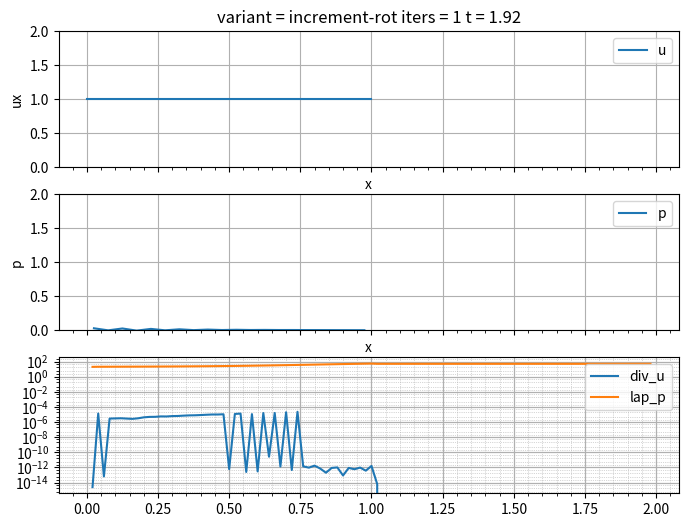

Recreate this plot in Python.
import time
import numpy as np
import scipy as sp
import typing
import matplotlib
import matplotlib.pyplot as plt
from dataclasses import dataclass

N = 20

R_spec = 287
T = 272 + 20
c_sound = 343

L = 1
dx = L/N
dt = 2e-2

rho = 1
ini_p = 0
ini_ux = 0

t0 = 0
t1 = 2

lam = -1.5308e-2
mu = 1.3059e-2

show_interval = 0.00
multistep = 5

def get_cfl(u):
    return np.max(np.abs(u)*dt/dx)

def get_mach_number(u):
    return np.max(np.abs(u)/c_sound)

@dataclass
class Boundary:
    type:str
    value:float

def dirichlet(val:float): return Boundary("val", val)
def neumann(val:float): return Boundary("der", val)

def BC_to_ghost(side:str, BC:Boundary, val:float) -> float:
    if BC.type == "val":
        return 2*BC.value - val
    if BC.type == "der":
        if side == "west": return -BC.value*dx + val
        if side == "east": return BC.value*dx + val
    return 0.0

# class Boundaries:
#     indices: np.ndarray
#     types: np.ndarray
#     values: np.ndarray
# 
# BOUNDARY_NONE = 0
# BOUNDARY_R_VAL = 1
# BOUNDARY_L_VAL = 2
# BOUNDARY_R_DER = 3
# BOUNDARY_L_DER = 4
# 
# def face_val_der(cells:np.ndarray, BC:Boundaries) -> typing.Tuple[np.ndarray, np.ndarray]:
#     vals = np.empty(len(cells)+1)
#     ders = np.empty(len(cells)+1)
#     vals[1:-1,] = 0.5*(cells[1:] + cells[:-1])
#     ders[1:-1] = (1/dx)*(cells[1:] + cells[:-1])
# 
#     for (i, type, B) in zip(BC.indices, BC.types, BC.values):
#         if False: None
#         elif type == BOUNDARY_R_VAL:
#             vals[i] = B
#             ders[i] = (cells[i] - B)*(2/dx)
#         elif type == BOUNDARY_L_VAL:
#             vals[i] = B
#             ders[i] = (B - cells[i-1])*(2/dx)
#         elif type == BOUNDARY_R_DER:
#             vals[i] = cells[i] - B*dx/2
#             ders[i] = B
#         elif type == BOUNDARY_L_DER:
#             vals[i] = cells[i-1] + B*dx/2
#             ders[i] = B
# 
#     return vals, ders

def cell_val(faces:np.ndarray) -> np.ndarray:
    return 0.5*(faces[1:] + faces[:-1])

# If dirichlet we do not solve in that face at all - still we do want a sensible answer to the momentum eqs
# After the predictor is done we once again enforce the boundary face so that it matches!
# This will not work for any complex boundary problem. How do we reconcile this?

# f --- g -X- h --- j

# For dirichlet we can assume that behind the wall the value is unfirom thus expand to the boundary value
# For neumann we expand according to the d

def vel_expand_apply(faces:np.ndarray, BCs) -> np.ndarray:
    out = np.empty(len(faces)+2)
    out[1:-1] = faces
    if BCs[0].type == "val":
        out[0] = BCs[0].value
        out[1] = BCs[0].value
    if BCs[0].type == "der":
        out[0] = faces[0] - BCs[0].value*dx

    if BCs[-1].type == "val":
        out[-1] = BCs[-1].value
        out[-2] = BCs[-1].value
    if BCs[-1].type == "der":
        out[-1] = faces[-1] + BCs[-1].value*dx
    return out

def vel_apply(faces:np.ndarray, BCs) -> np.ndarray:
    out = faces.copy()
    if BCs[0].type == "val":
        out[0] = BCs[0].value
    if BCs[-1].type == "val":
        out[-1] = BCs[-1].value
    return out

def vel_der(exp) -> np.ndarray:
    return (exp[2:] - exp[:-2])*(1/(2*dx))

def vel_der2(exp) -> np.ndarray:
    return np.diff(exp, n=2)*(1/dx)**2

def vel_der_upw(exp, dir_faces:np.ndarray) -> np.ndarray:
    # 0 1 2 3 4 N
    #  F F F F F
    fluxes = (exp[1:] - exp[:-1])*(1/dx)
    dir = (dir_faces >= 0)
    return dir*fluxes[:-1] + (1-dir)*fluxes[1:]

def vel_div_cell(faces:np.ndarray) -> np.ndarray:
    return (1/dx)*(faces[1:] - faces[:-1])

def face_val(cells:np.ndarray, BCs) -> np.ndarray:
    g0 = BC_to_ghost("west", BCs[ 0], cells[ 0])
    gN = BC_to_ghost("east", BCs[-1], cells[-1])
    exp = np.concatenate(([g0], cells, [gN]))
    return 0.5*(exp[1:] + exp[:-1])

def face_der(cells:np.ndarray, BCs) -> np.ndarray:
    g0 = BC_to_ghost("west", BCs[ 0], cells[ 0])
    gN = BC_to_ghost("east", BCs[-1], cells[-1])
    return np.diff(cells, prepend=g0, append=gN)*(1/dx)

def face_upw(cells:np.ndarray, vals:np.ndarray, upw_dir_dirs:np.ndarray) -> np.ndarray:
    mask = (upw_dir_dirs[1:-1] >= 0)
    upws = np.empty_like(vals)
    upws[1:-1] = mask*cells[:-1] + (mask-1)*cells[1:]
    upws[ 0] = vals[ 0] if upw_dir_dirs[ 0] >= 0 else cells[ 0]
    upws[-1] = vals[-1] if upw_dir_dirs[-1] <  0 else cells[-1]
    return upws

def der_central(faces_der:np.ndarray) -> np.ndarray:
    return 0.5*(faces_der[1:] + faces_der[:-1])

def der2_central(faces_der:np.ndarray) -> np.ndarray:
    return (1/dx)*(faces_der[1:] - faces_der[:-1])

def der_upwind(faces_upw:np.ndarray) -> np.ndarray:
    return (1/dx)*(faces_upw[1:] - faces_upw[:-1])

def matrix_free_solve(A:typing.Callable, b:np.ndarray, applyOffset:bool=True, x0:np.ndarray|None = None, rtol:float = 1e-3, maxiter:int = 200) -> typing.Tuple[np.ndarray, int]:
    Aoff = A
    Boff = b
    if applyOffset:
        offset = A(np.zeros_like(b))
        Aoff = lambda x: A(x) - offset
        Boff = b - offset

    Aop = sp.sparse.linalg.LinearOperator((len(b), len(b)), matvec=Aoff)
    return sp.sparse.linalg.cgs(Aop, Boff, x0=x0, rtol=rtol, maxiter=maxiter)

def step(un:np.ndarray, pn:np.ndarray, BCu, BCp, variant, rtol=1e-3, iters=1, alpha=1):
    # un_kn = A^-1(f_rhs - G*pn_k)
    # qn_kn = rho/dt*L^-1*D*un_kn
    # pn_kn = pn_k + qn_kn - mu/rho*D*un_kn

    S = 0
    unk = un
    pnk = pn
    for k in range(iters):
        def predA(u:np.ndarray) -> np.ndarray:
            nonlocal BCu
            nonlocal unk
            expu = vel_expand_apply(u, BCu)
            upw = vel_der_upw(expu, unk)
            der2 = vel_der2(expu)

            H = -rho*unk*vel_der_upw(expu, unk) + mu*vel_der2(expu)
            U = rho/dt*u - H
            return U
        
        predB = rho/dt*un + S - (face_der(pnk, BCp) if variant != "non-increment" else 0)
        predU, predIters = matrix_free_solve(predA, predB, x0=un, rtol=rtol)
        assert predIters == 0
        predU = vel_apply(predU, BCu)

        div_predU = vel_div_cell(predU)
        corrA = lambda p: der2_central(face_der(p, BCp))
        corrB = rho/dt*div_predU
        corrP, corrIters = matrix_free_solve(corrA, corrB)
        assert corrIters == 0

        u_next = vel_apply(predU - dt/rho*face_der(corrP, BCp), BCu)
        if   variant == "non-increment":    p_next = corrP
        elif variant == "increment":        p_next = pnk + corrP
        elif variant == "increment-rot":    p_next = pnk + corrP - mu/rho*div_predU

        if k == iters - 1:
            return (u_next, p_next)

        unk = (1 - alpha)*unk + alpha*u_next
        pnk = (1 - alpha)*pnk + alpha*p_next
    return None


def graph():
    global inflow_ux

    # Setup
    cell_centers = (np.arange(N) + 0.5)*(L/N)
    face_positions = np.arange(N+1)*(L/N)

    p = np.zeros(N) + ini_p
    u = np.zeros(N+1) + ini_ux

    plt.ion()  # Turn on interactive mode
    # plt.tight_layout()

    fig, (ax_ux, ax_p, ax_stats) = plt.subplots(3, 1, figsize=(8, 6), sharex=True)

    u_cells, = ax_ux.plot(face_positions, u, label='u')
    # u_faces, = ax_ux.plot(face_positions, faces_avg_ux, 's', label='ux faces')

    ax_ux.set_ylim(0, 2)
    ax_ux.set_xlabel('x')
    ax_ux.set_ylabel('ux')
    ax_ux.legend()
    ax_ux.grid(True)

    p_cells, = ax_p.plot(cell_centers, p, label='p')
    # p_faces, = ax_p.plot(face_positions, faces_avg_p, 's', label='ro faces')

    ax_p.set_ylim(0, 2)
    ax_p.set_xlabel('x')
    ax_p.set_ylabel('p')
    ax_p.legend()
    ax_p.grid(True)

    ax_text = ax_stats.text(0, 0.5, "", fontsize=12, ha='left', va='center')
    ax_stats.axis('off')

    SMOOTH_N = 10
    alpha = 0.3
    simple_loops = 1
    simple_alpha = 1
    iter = 0
    t = dt

    t_arr = []
    div_u_arr = []
    lap_p_arr = []
    while t <= t1:
        inflow_ux = min(1, t)

        # variant = "non-increment"
        # variant = "increment"
        variant = "increment-rot"

        # if iter % SMOOTH == 0: variant = "non-increment"
        # else:                  variant = "increment"
        # else:                  variant = "increment-rot"
        BC_u = (dirichlet(inflow_ux), neumann(0))
        BC_p = (neumann(0),           dirichlet(0))

        u_next, p_next = step(u, p, BC_u, BC_p, variant=variant, rtol=1e-2, iters=simple_loops, alpha=simple_alpha)

        # blended
        # u_next_2, p_next_2 = step(u, p, BC_u, BC_p, variant="non-increment", rtol=1e-2)
        # u_next = (1 - alpha)*u_next + alpha*u_next_2
        # p_next = (1 - alpha)*p_next + alpha*p_next_2

        u, u_next = u_next, u
        p, p_next = p_next, p

        div_u = np.linalg.norm(der_central(face_der(u, BC_u)))
        lap_p = np.linalg.norm(der2_central(face_der(p, BC_p)))
        t_arr.append(t)
        div_u_arr.append(div_u)
        lap_p_arr.append(lap_p)
    
        if iter % multistep == 0:
            cfl = get_cfl(u)
            Ma = get_mach_number(u)
            stats = \
                f"""
                t = {float(t):.6} 
                div(u) = {div_u:.4e} 
                lap(p) = {lap_p:.4e} 
                CFL = {cfl:.2} 
                Ma = {Ma:.2}
                """
            
            u_cells.set_ydata(u)
            p_cells.set_ydata(p)
            ax_ux.set_title(f"variant = {variant} iters = {simple_loops} t = {float(t):.6}")
            ax_text.set_text(stats)

            fig.canvas.draw()
            fig.canvas.flush_events()

            # plt.pause(show_interval)

        t += dt
        iter += 1

    ax_stats.clear()
    ax_stats.plot(t_arr, div_u_arr, label='div_u')
    ax_stats.plot(t_arr, lap_p_arr, label='lap_p')
    ax_stats.axis('on')
    ax_stats.set_yscale('log')

    ax_stats.minorticks_on()
    ax_stats.yaxis.set_major_locator(matplotlib.ticker.LogLocator(base=10.0, numticks=10))
    ax_stats.yaxis.set_minor_locator(matplotlib.ticker.LogLocator(base=10.0, subs=[2, 5], numticks=100))
    ax_stats.grid(which='major', linewidth=0.9)
    ax_stats.grid(which='minor', linewidth=0.5, linestyle=':')

    ax_stats.legend()

    plt.ioff()  # Turn off interactive mode after loop ends
    plt.show()

graph()
